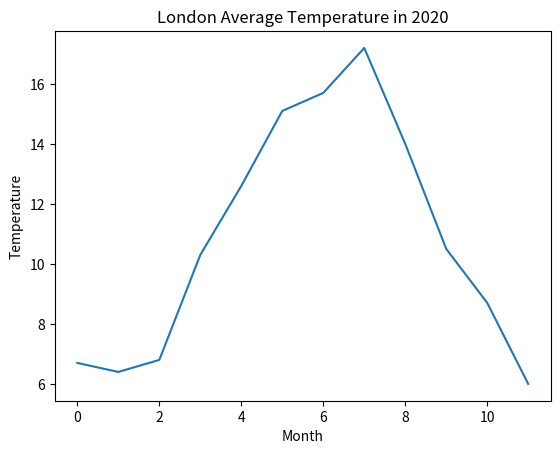

Source code (Python):
import matplotlib.pyplot as plt

temp = [
    6.7,
    6.4,
    6.8,
    10.3,
    12.6,
    15.1,
    15.7,
    17.2,
    14,
    10.5,
    8.7,
    6
]

plt.plot(temp)
plt.title('London Average Temperature in 2020')
plt.ylabel('Temperature')
plt.xlabel('Month')
plt.show()
